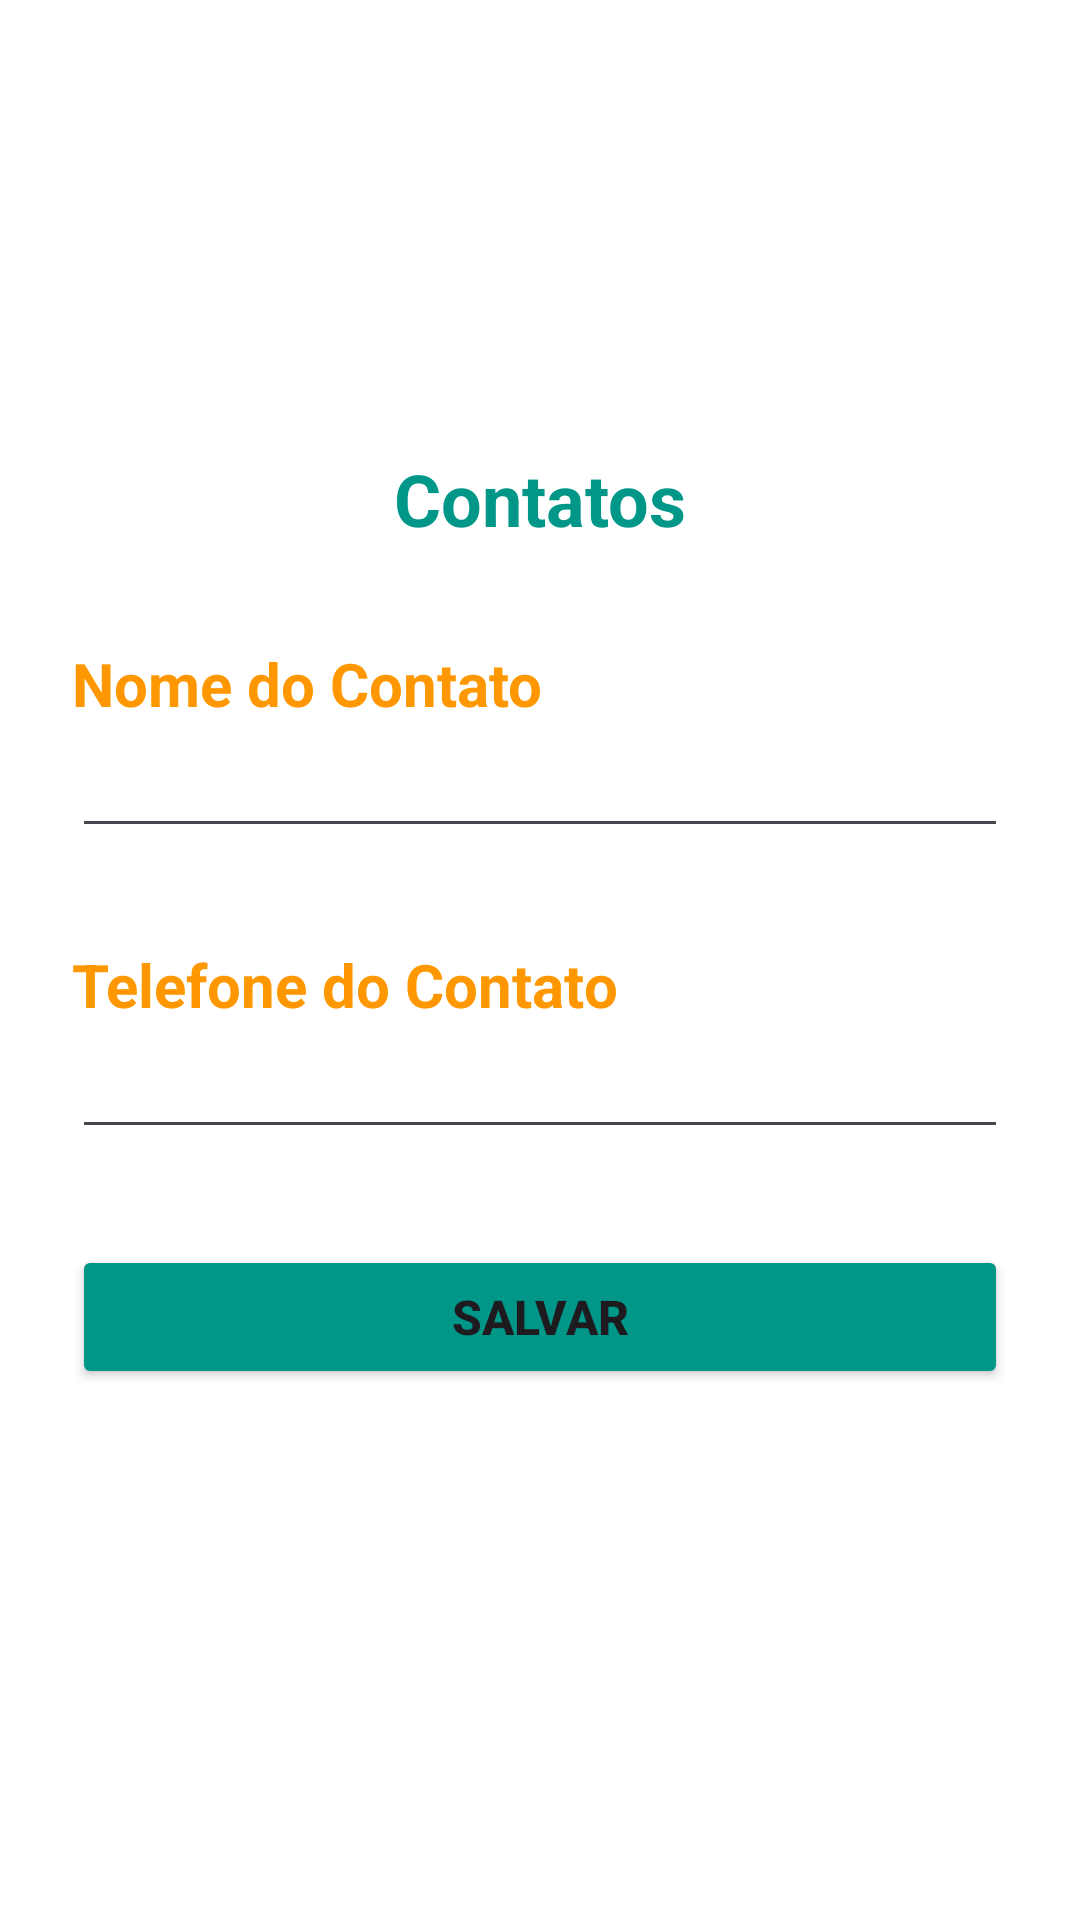

Produce the Android XML layout that renders to this screen, including the resource entries it uses.
<!-- AndroidManifest.xml: application theme Theme.ContatosTB -->
<!-- res/layout/activity_adicionar_contato.xml -->
<?xml version="1.0" encoding="utf-8"?>
<androidx.constraintlayout.widget.ConstraintLayout xmlns:android="http://schemas.android.com/apk/res/android"
    xmlns:app="http://schemas.android.com/apk/res-auto"
    xmlns:tools="http://schemas.android.com/tools"
    android:id="@+id/main"
    android:layout_width="match_parent"
    android:layout_height="match_parent"
    android:background="#FFFFFF"
    tools:context=".AdicionarContatoActivity">

    <TextView
        android:id="@+id/textView2"
        android:layout_width="0dp"
        android:layout_height="wrap_content"
        android:layout_marginStart="24dp"
        android:layout_marginTop="150dp"
        android:layout_marginEnd="24dp"
        android:text="Contatos"
        android:textAlignment="center"
        android:textColor="#009688"
        android:textSize="24sp"
        android:textStyle="bold"
        app:layout_constraintEnd_toEndOf="parent"
        app:layout_constraintStart_toStartOf="parent"
        app:layout_constraintTop_toTopOf="parent" />

    <TextView
        android:id="@+id/textView3"
        android:layout_width="0dp"
        android:layout_height="wrap_content"
        android:layout_marginStart="24dp"
        android:layout_marginTop="32dp"
        android:layout_marginEnd="24dp"
        android:text="Nome do Contato"
        android:textAlignment="textStart"
        android:textColor="#FF9800"
        android:textSize="20sp"
        android:textStyle="bold"
        app:layout_constraintEnd_toEndOf="parent"
        app:layout_constraintStart_toStartOf="parent"
        app:layout_constraintTop_toBottomOf="@+id/textView2" />

    <EditText
        android:id="@+id/txtNomeContato"
        android:layout_width="0dp"
        android:layout_height="wrap_content"
        android:layout_marginStart="24dp"
        android:layout_marginEnd="24dp"
        android:ems="10"
        android:inputType="text"
        app:layout_constraintEnd_toEndOf="parent"
        app:layout_constraintStart_toStartOf="parent"
        app:layout_constraintTop_toBottomOf="@+id/textView3" />

    <TextView
        android:id="@+id/textView4"
        android:layout_width="0dp"
        android:layout_height="wrap_content"
        android:layout_marginStart="24dp"
        android:layout_marginTop="32dp"
        android:layout_marginEnd="24dp"
        android:text="Telefone do Contato"
        android:textAlignment="textStart"
        android:textColor="#FF9800"
        android:textSize="20sp"
        android:textStyle="bold"
        app:layout_constraintEnd_toEndOf="parent"
        app:layout_constraintStart_toStartOf="parent"
        app:layout_constraintTop_toBottomOf="@+id/txtNomeContato" />

    <EditText
        android:id="@+id/txtTelefoneContato"
        android:layout_width="0dp"
        android:layout_height="wrap_content"
        android:layout_marginStart="24dp"
        android:layout_marginEnd="24dp"
        android:ems="10"
        android:inputType="text"
        app:layout_constraintEnd_toEndOf="parent"
        app:layout_constraintHorizontal_bias="0.497"
        app:layout_constraintStart_toStartOf="parent"
        app:layout_constraintTop_toBottomOf="@+id/textView4" />

    <Button
        android:id="@+id/cmdSalvar"
        android:layout_width="0dp"
        android:layout_height="wrap_content"
        android:layout_marginStart="24dp"
        android:layout_marginTop="32dp"
        android:layout_marginEnd="24dp"
        android:backgroundTint="#009688"
        android:text="Salvar"
        android:textSize="16sp"
        android:textStyle="bold"
        app:layout_constraintEnd_toEndOf="parent"
        app:layout_constraintStart_toStartOf="parent"
        app:layout_constraintTop_toBottomOf="@+id/txtTelefoneContato" />
</androidx.constraintlayout.widget.ConstraintLayout>
<!-- resources referenced by this layout -->
<resources>
  <style name="Theme.ContatosTB" parent="Base.Theme.ContatosTB" />
  <style name="Base.Theme.ContatosTB" parent="Theme.Material3.DayNight.NoActionBar">
          
          
      </style>
</resources>
